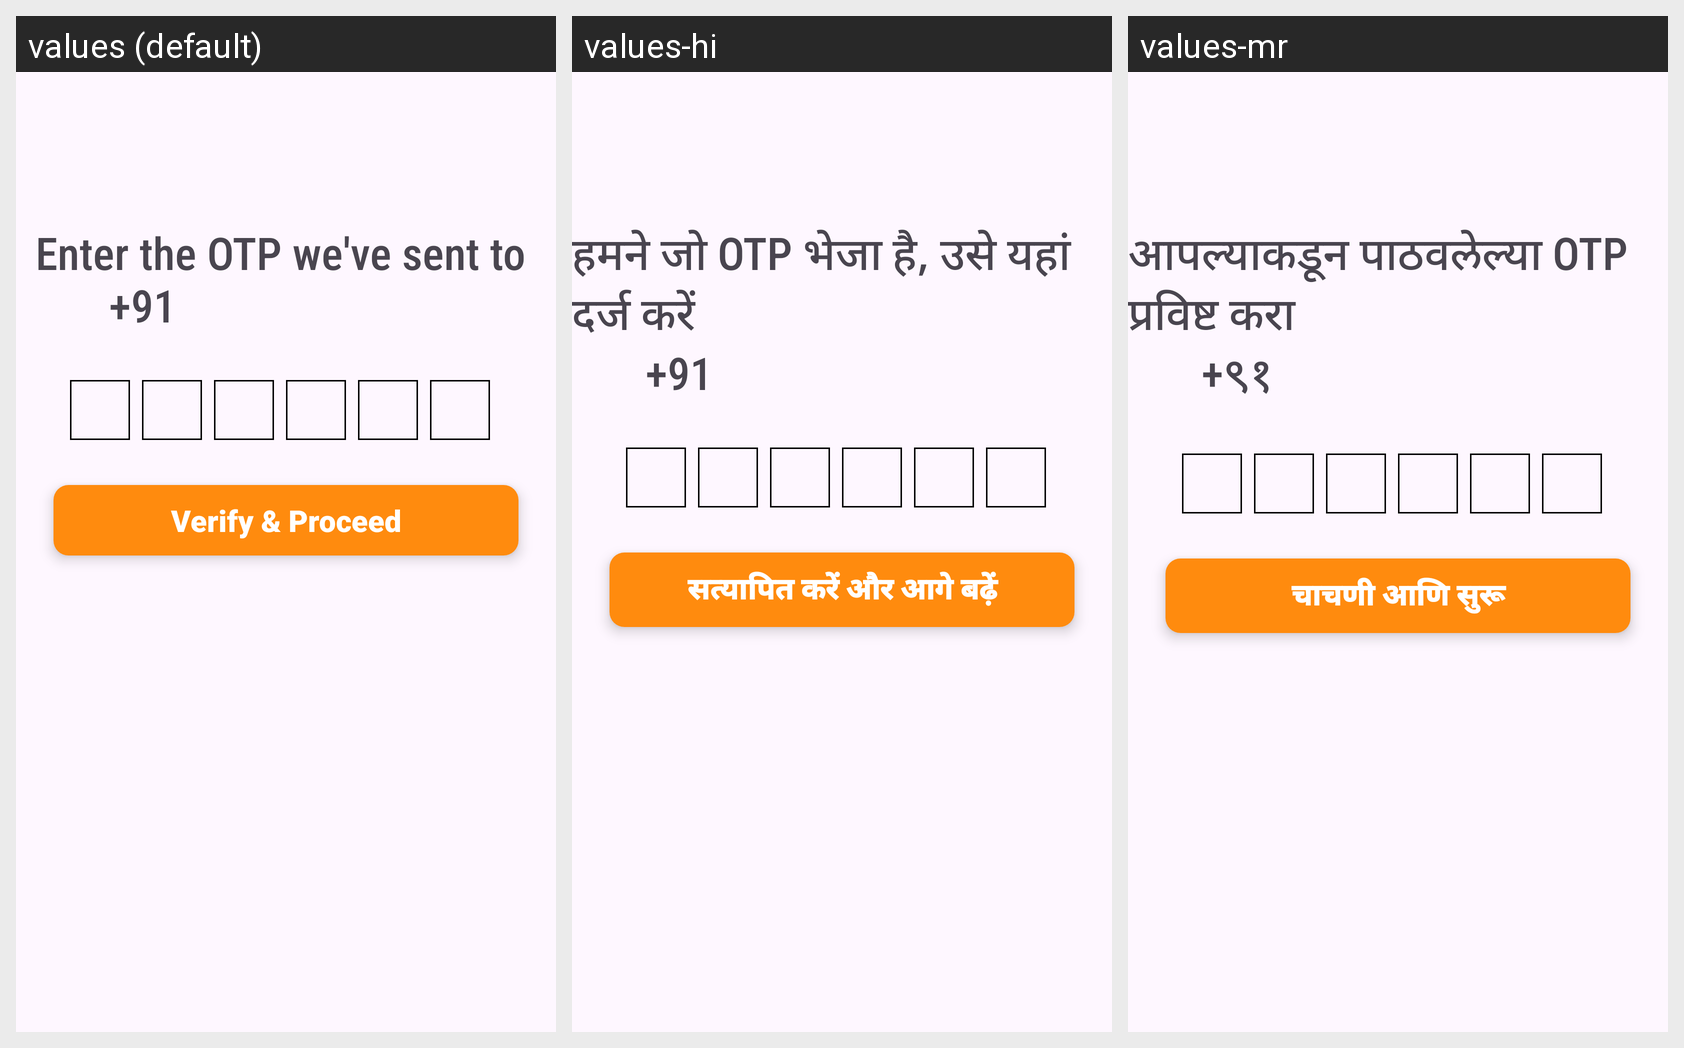

Locale-by-locale string values for the Android screen shown in this grid:
Android screen res/layout/activity_verification_page.xml rendered under 3 locales, left to right: values (default), values-hi, values-mr. Device: Nexus 5 (rendered at 1080×1920; each locale shown at half size, 540×960, under a caption strip naming it); theme Theme.BusUI.
Strings drawn on this screen, with the default value and each locale's value (text and hints the layout hard-codes, and strings that could not be matched under every locale, appear in the picture but are not listed):

verify_otp_label
  values: Enter the OTP we've sent to 
             +91
  values-hi: हमने जो OTP भेजा है, उसे यहां दर्ज करें 
             +91
  values-mr: आपल्याकडून पाठवलेल्या OTP प्रविष्ट करा 
             +९१

verify_otp
  values: Verify & Proceed
  values-hi: सत्यापित करें और आगे बढ़ें
  values-mr: चाचणी आणि सुरू
